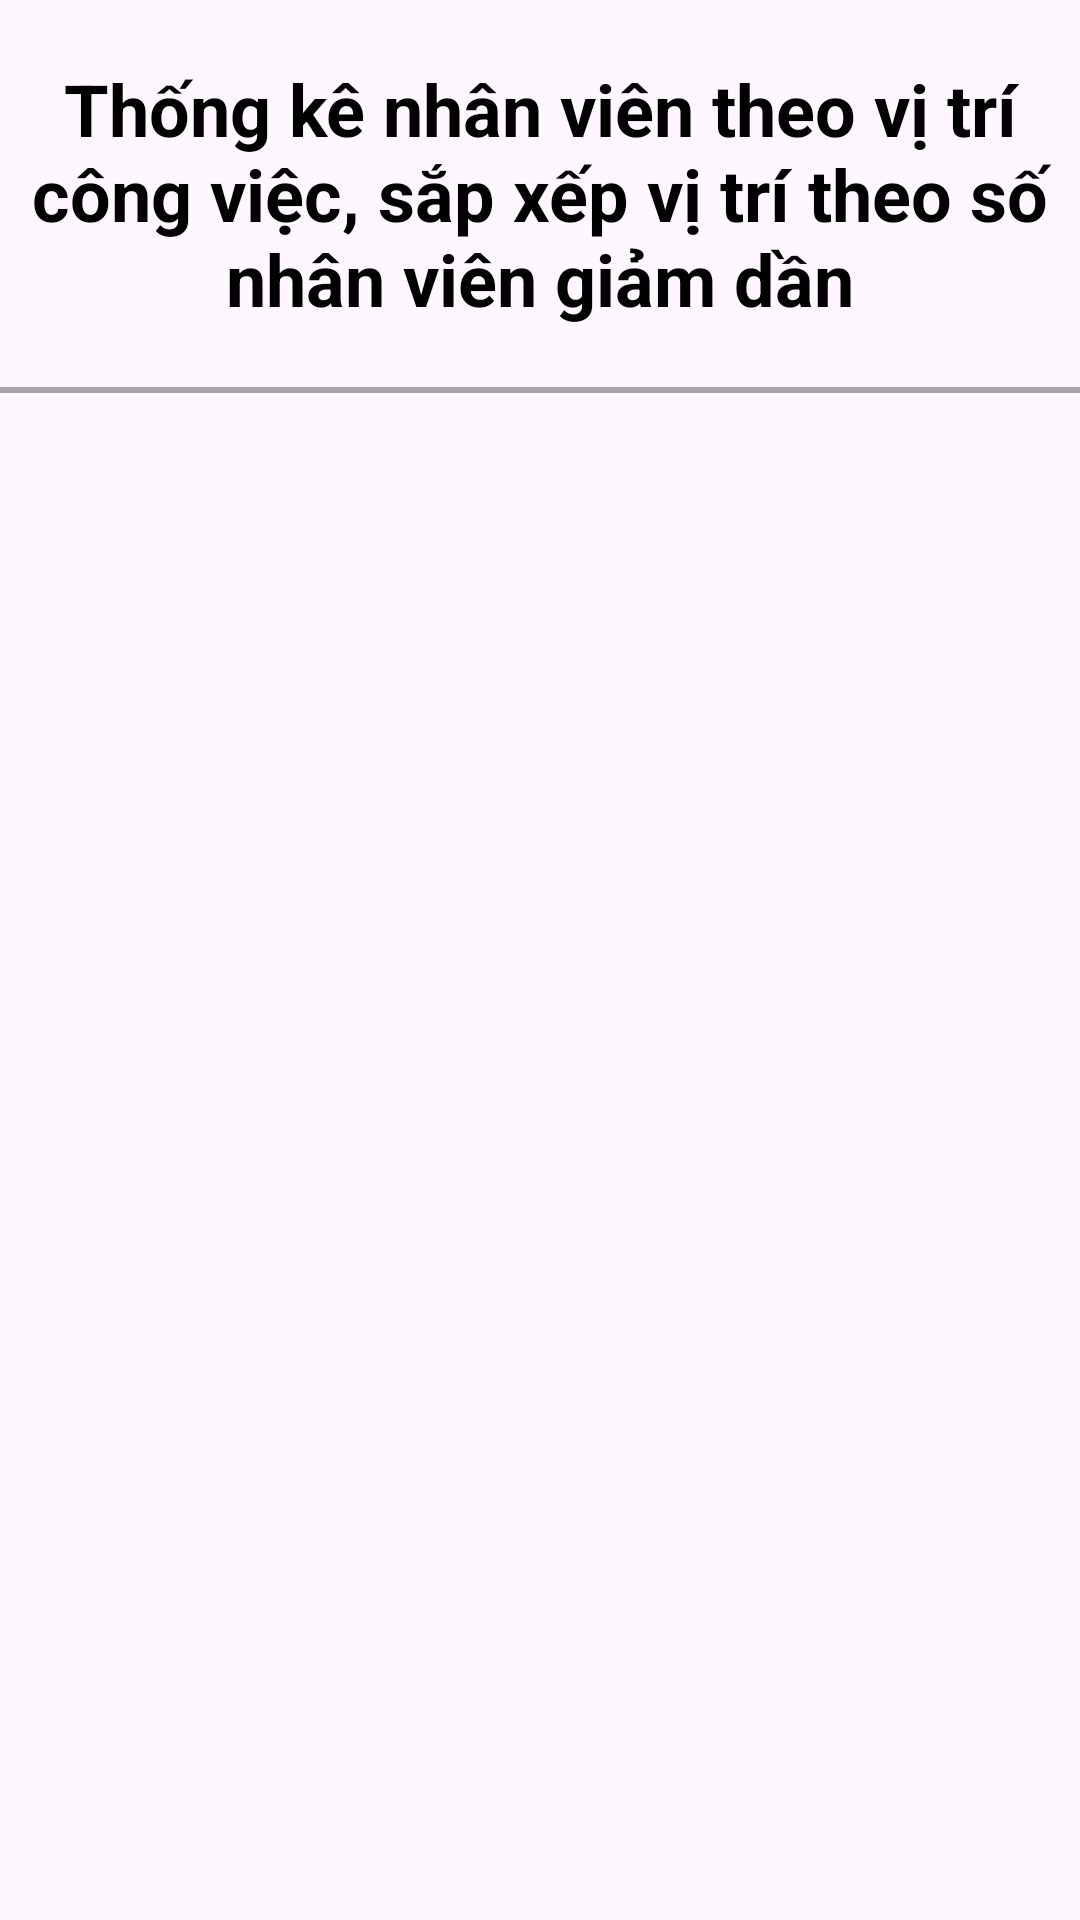

Layout XML and referenced resources for this Android screen:
<!-- AndroidManifest.xml: application theme Theme.QLVTNV -->
<!-- res/layout/thong_ke_activity.xml -->
<?xml version="1.0" encoding="utf-8"?>
<LinearLayout xmlns:android="http://schemas.android.com/apk/res/android"
    xmlns:app="http://schemas.android.com/apk/res-auto"
    xmlns:tools="http://schemas.android.com/tools"
    android:layout_width="match_parent"
    android:layout_height="match_parent"
    android:orientation="vertical"
    tools:context=".activity.ThongKeActivity">

    <TextView
        android:layout_width="match_parent"
        android:layout_height="wrap_content"
        android:layout_marginTop="20dp"
        android:gravity="center"
        android:text="@string/thong_ke"
        android:textColor="@color/black"
        android:textSize="24sp"
        android:textStyle="bold" />

    <View
        android:layout_width="match_parent"
        android:layout_height="1dp"
        android:layout_marginTop="20dp"
        android:background="@color/green" />

    <ListView
        android:id="@+id/lvThongKe"
        android:layout_width="match_parent"
        android:layout_height="wrap_content" />

    <View
        android:layout_width="match_parent"
        android:layout_height="1dp"
        android:background="@color/green" />

</LinearLayout>
<!-- resources referenced by this layout -->
<resources>
  <color name="black">#FF000000</color>
  <color name="green">#A6A5A5</color>
  <string name="thong_ke">Thống kê nhân viên theo vị trí công việc, sắp xếp vị trí theo số nhân viên giảm dần</string>
  <style name="Theme.QLVTNV" parent="Base.Theme.QLVTNV" />
  <style name="Base.Theme.QLVTNV" parent="Theme.Material3.DayNight.NoActionBar">
          
          
      </style>
</resources>
